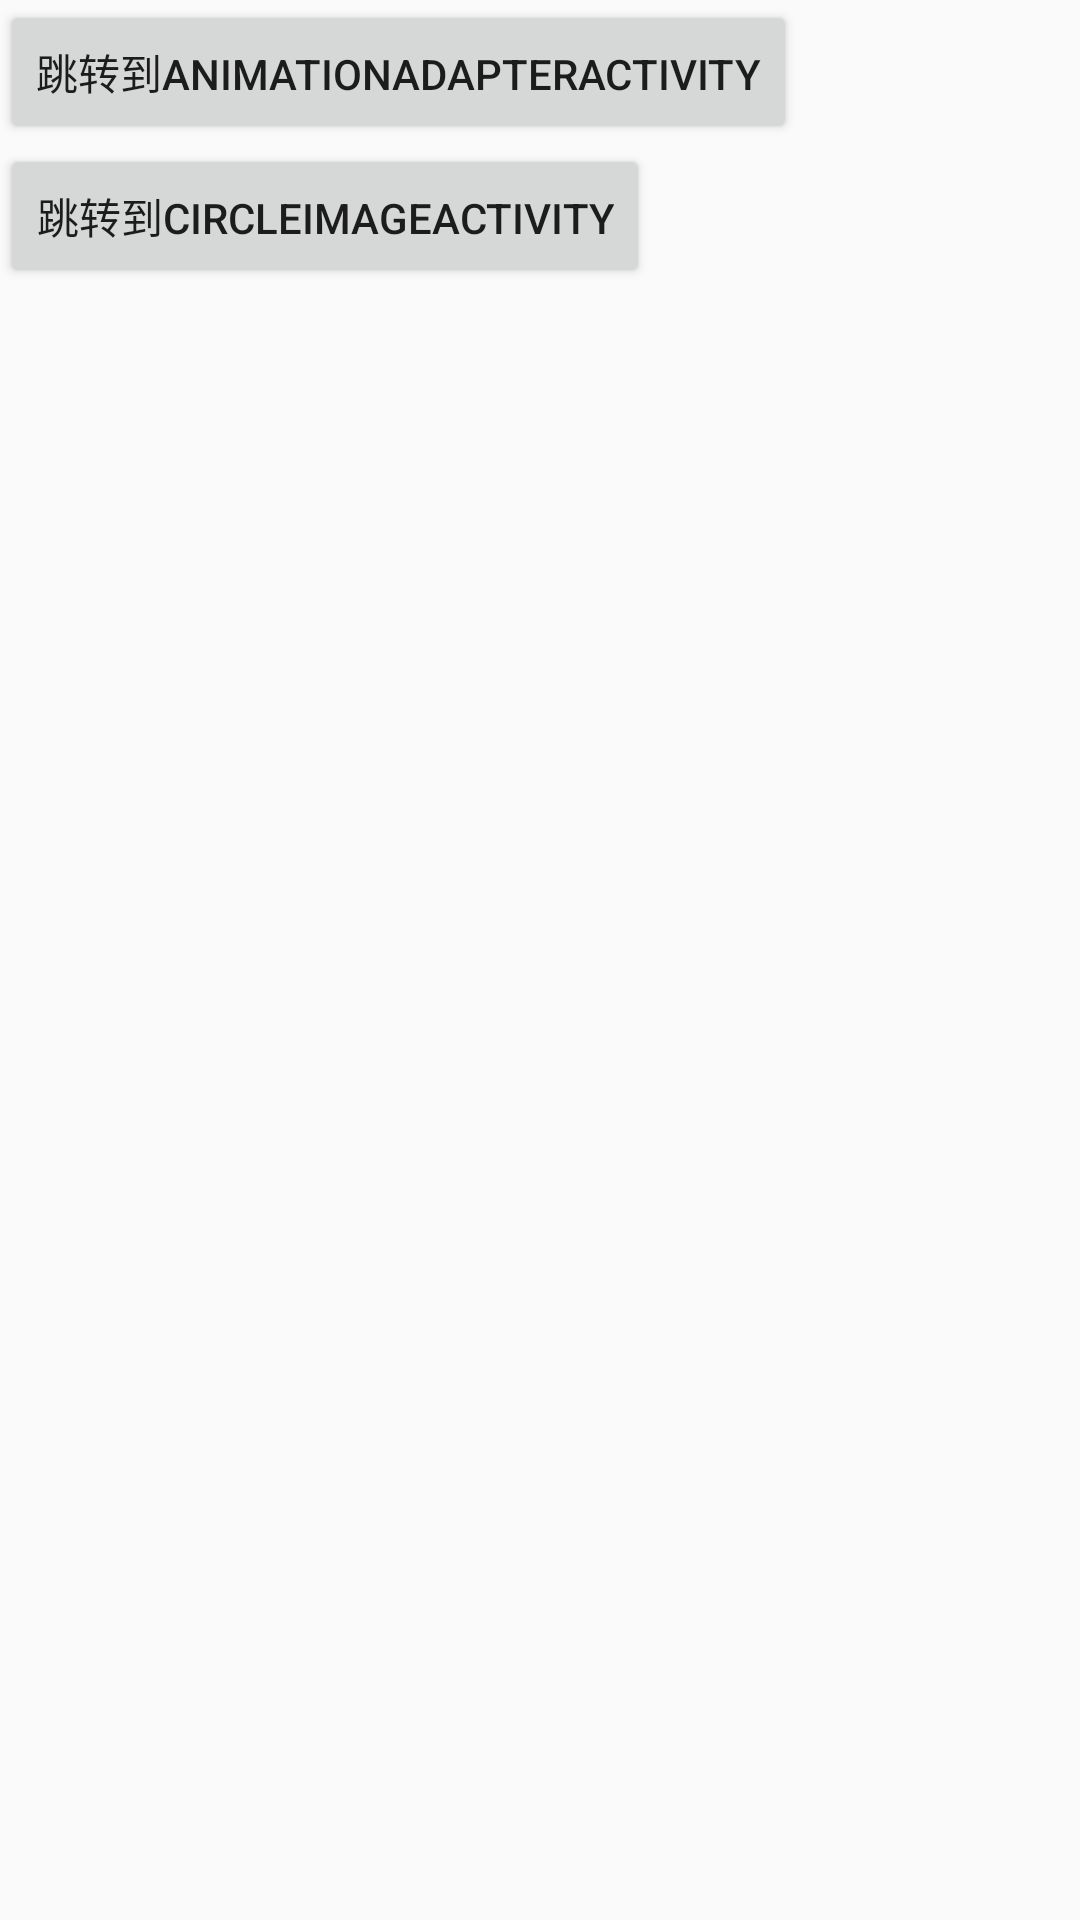

Android layout source for this screen:
<!-- AndroidManifest.xml: application theme AppTheme -->
<!-- res/layout/activity_main.xml -->
<?xml version="1.0" encoding="utf-8"?>
<RelativeLayout xmlns:android="http://schemas.android.com/apk/res/android"
    xmlns:tools="http://schemas.android.com/tools"
    android:layout_width="match_parent"
    android:layout_height="match_parent"
    tools:context="com.dawn.videoapp.MainActivity">
    <Button
        android:id="@+id/jumpToAnimation"
        android:layout_width="wrap_content"
        android:layout_height="wrap_content"
        android:text="跳转到AnimationAdapterActivity"
        android:onClick="jumpToAnimation"/>
    <Button
        android:id="@+id/jumpToCircle"
        android:layout_width="wrap_content"
        android:layout_height="wrap_content"
        android:layout_below="@id/jumpToAnimation"
        android:text="跳转到CircleImageActivity"
        android:onClick="jumpToCircle"/>

</RelativeLayout>
<!-- resources referenced by this layout -->
<resources>
  <style name="AppTheme" parent="Theme.AppCompat.Light.DarkActionBar">
          
          <item name="colorPrimary">@color/colorPrimary</item>
          <item name="colorPrimaryDark">@color/colorPrimaryDark</item>
          <item name="colorAccent">@color/colorAccent</item>
      </style>
  <color name="colorPrimary">#3F51B5</color>
  <color name="colorPrimaryDark">#303F9F</color>
  <color name="colorAccent">#FF4081</color>
</resources>
